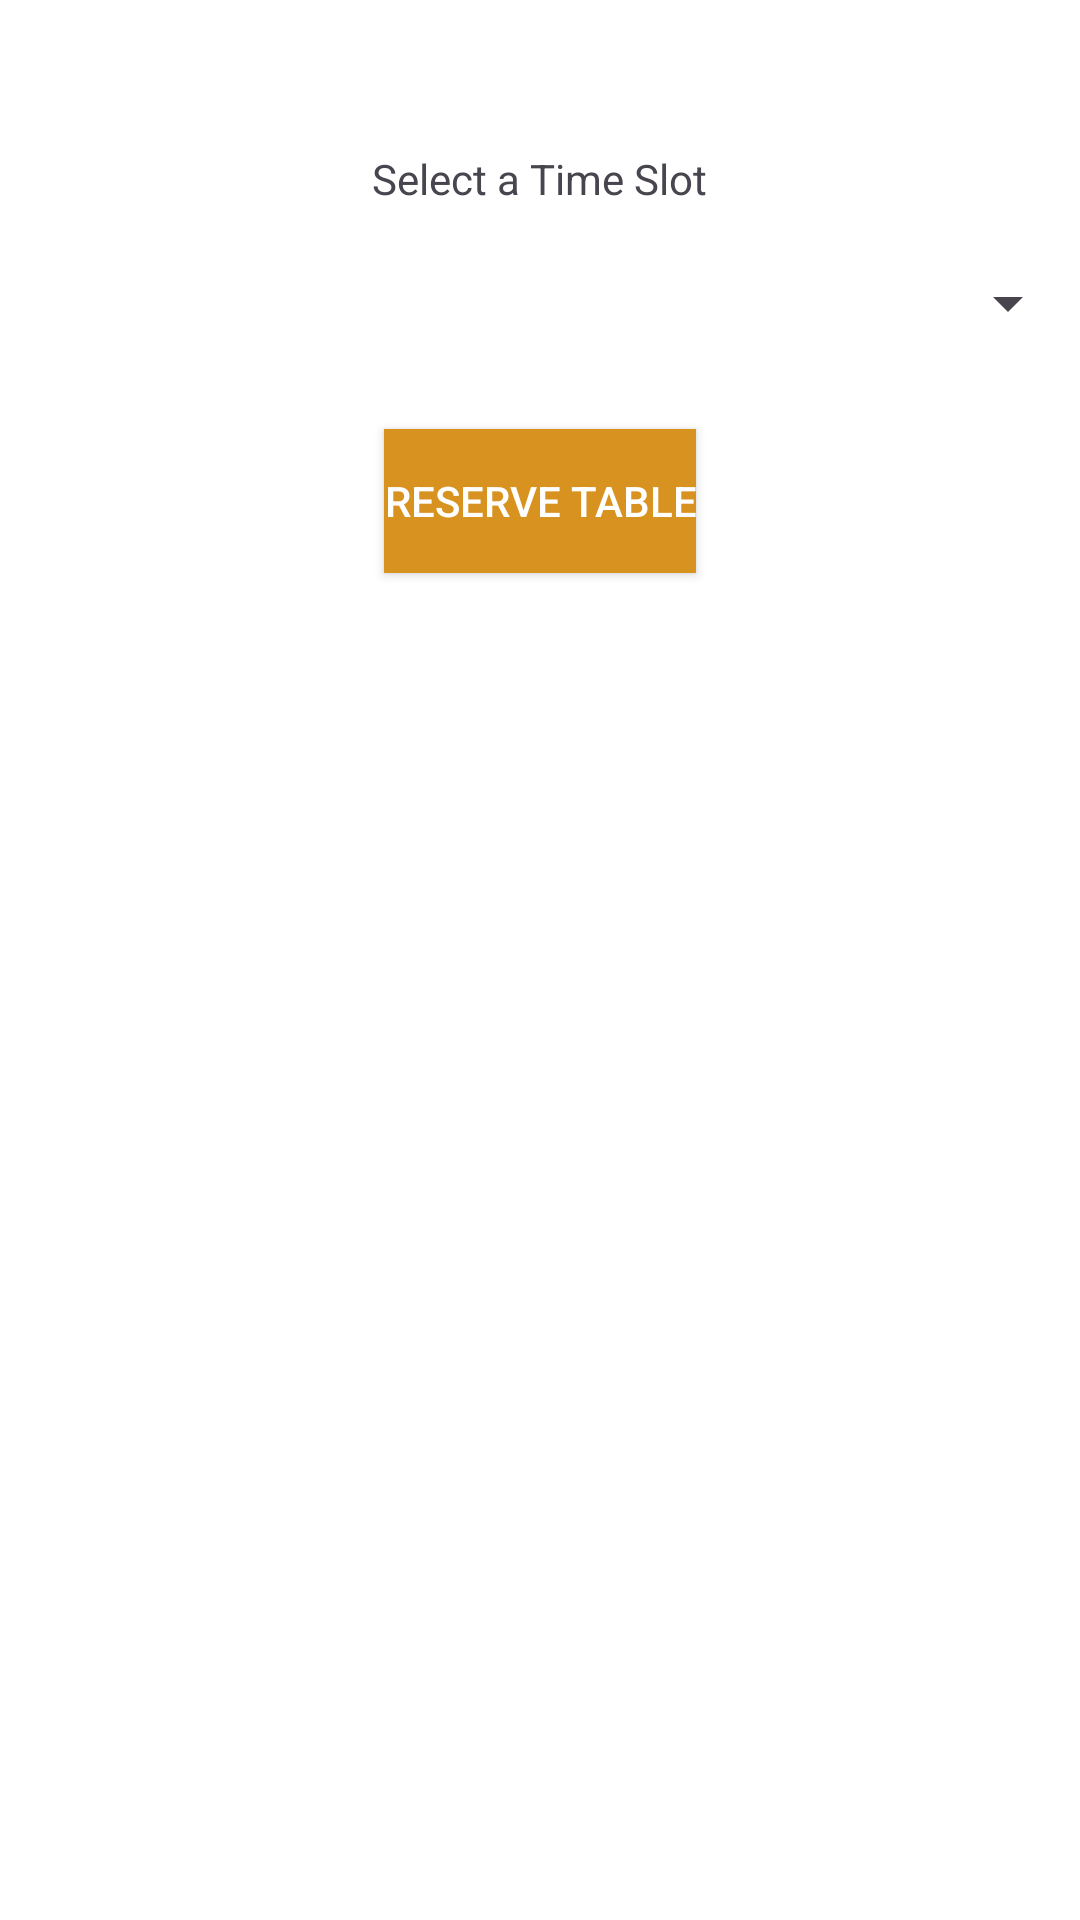

This screen was rendered from an Android layout file. Write that file and the resources it references.
<!-- AndroidManifest.xml: application theme Theme.TasteHaven_Application -->
<!-- res/layout/activity_table_reservation.xml -->
<?xml version="1.0" encoding="utf-8"?>
<RelativeLayout xmlns:android="http://schemas.android.com/apk/res/android"
    android:layout_width="match_parent"
    android:layout_height="match_parent"
    android:background="#FFFFFF">

    <TextView
        android:id="@+id/selectSlotText"
        android:layout_width="wrap_content"
        android:layout_height="wrap_content"
        android:text="Select a Time Slot"
        android:layout_marginTop="50dp"
        android:layout_centerHorizontal="true"/>

    <Spinner
        android:id="@+id/availableSlotsSpinner"
        android:layout_width="match_parent"
        android:layout_height="wrap_content"
        android:layout_below="@id/selectSlotText"
        android:layout_marginTop="20dp"/>

    <Button
        android:id="@+id/reserveButton"
        android:layout_width="wrap_content"
        android:layout_height="wrap_content"
        android:text="Reserve Table"
        android:layout_below="@id/availableSlotsSpinner"
        android:layout_centerHorizontal="true"
        android:background="#D8921f"
        android:textColor="#FFFFFF"
        android:layout_marginTop="30dp"/>
</RelativeLayout>
<!-- resources referenced by this layout -->
<resources>
  <style name="Theme.TasteHaven_Application" parent="Base.Theme.TasteHaven_Application" />
  <style name="Base.Theme.TasteHaven_Application" parent="Theme.Material3.DayNight.NoActionBar">
          
          
      </style>
</resources>
